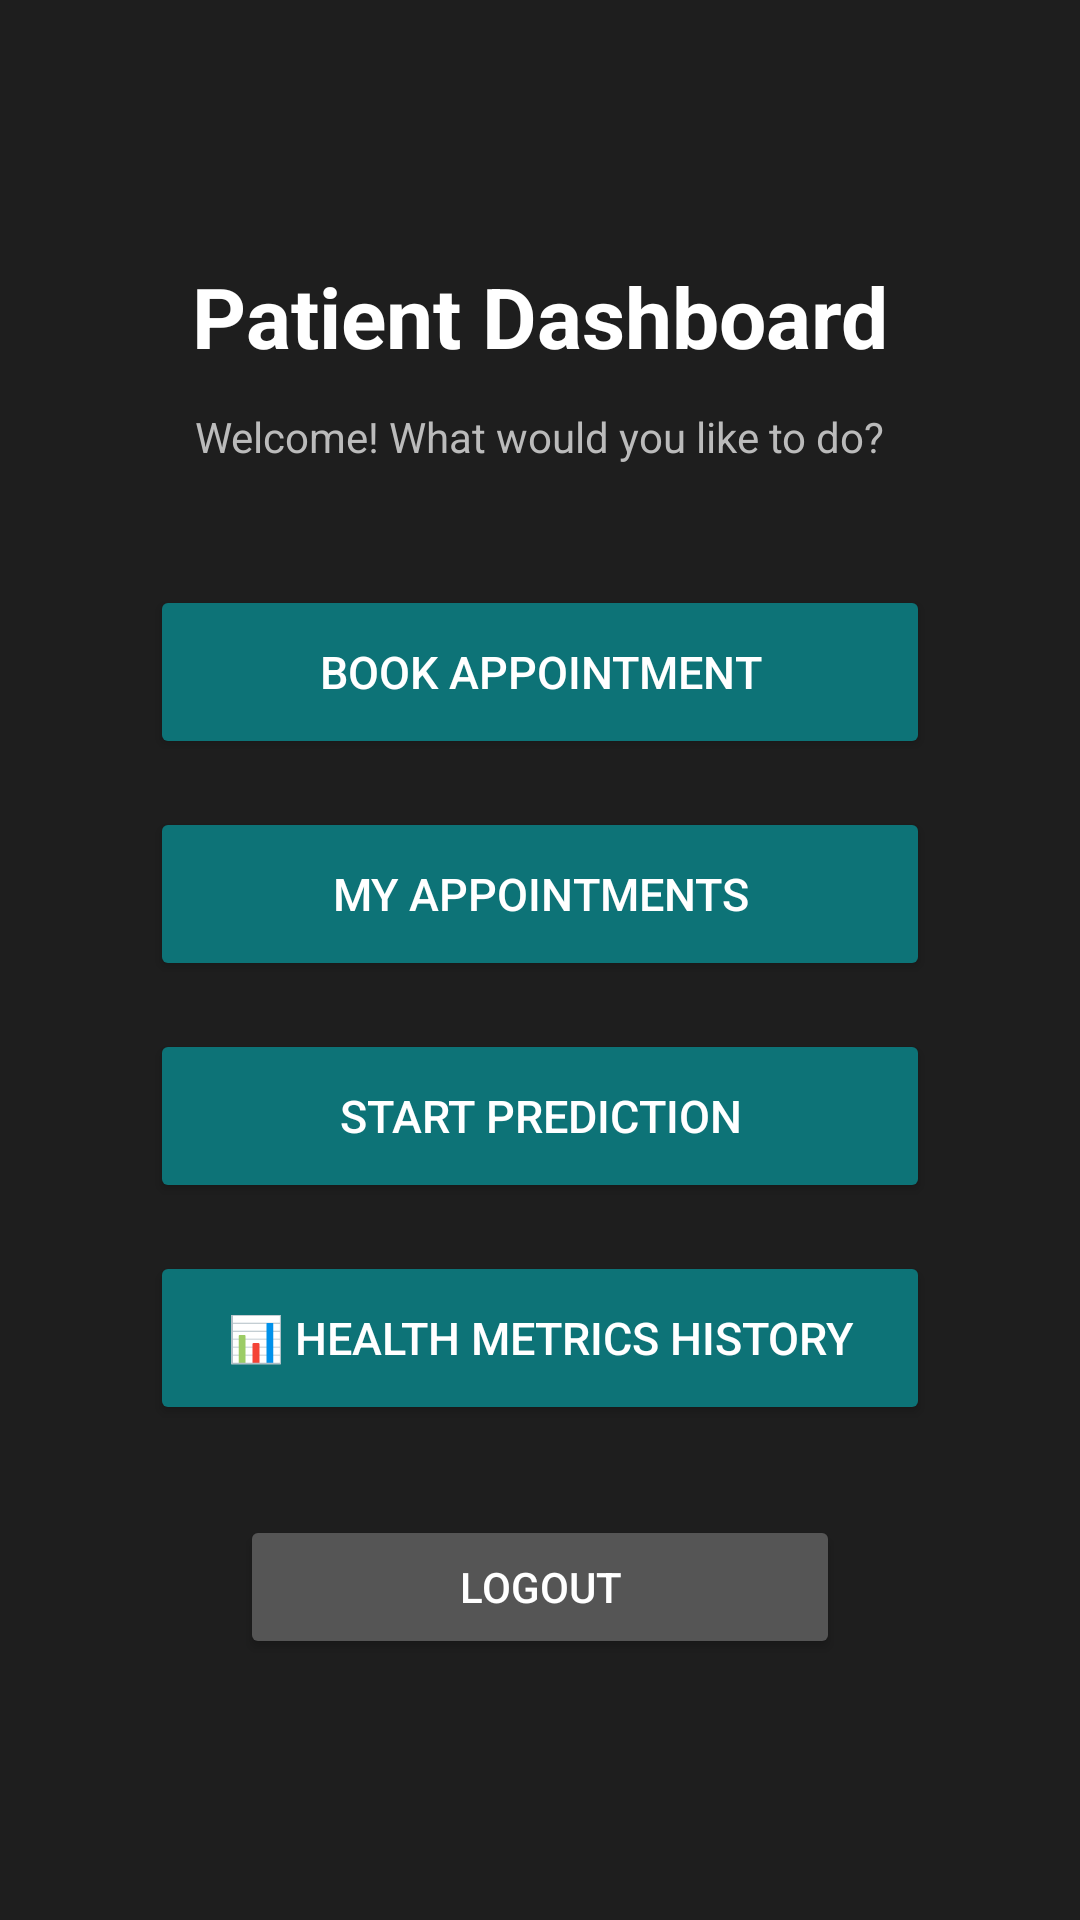

Write the Android layout XML for this screen, with the resource values it uses.
<!-- AndroidManifest.xml: application theme Theme.DiabetesTreatmentCenter -->
<!-- res/layout/activity_patient_dashboard.xml -->
<?xml version="1.0" encoding="utf-8"?>
<LinearLayout xmlns:android="http://schemas.android.com/apk/res/android"
    android:layout_width="match_parent"
    android:layout_height="match_parent"
    android:orientation="vertical"
    android:gravity="center"
    android:padding="50dp"
    android:background="#1E1E1E">

    <TextView
        android:layout_width="wrap_content"
        android:layout_height="wrap_content"
        android:text="Patient Dashboard"
        android:textSize="28sp"
        android:textStyle="bold"
        android:textColor="#FFFFFF"
        android:layout_marginBottom="12dp"/>

    <TextView
        android:layout_width="wrap_content"
        android:layout_height="wrap_content"
        android:text="Welcome! What would you like to do?"
        android:textSize="14sp"
        android:textColor="#BBBBBB"
        android:layout_marginBottom="40dp"/>

    <Button
        android:id="@+id/bookAppointmentButton"
        android:layout_width="260dp"
        android:layout_height="58dp"
        android:text="Book Appointment"
        android:textSize="15sp"
        android:textColor="#FFFFFF"
        android:backgroundTint="#0D7377"
        android:layout_marginBottom="16dp"/>

    <Button
        android:id="@+id/myAppointmentsButton"
        android:layout_width="260dp"
        android:layout_height="58dp"
        android:text="My Appointments"
        android:textSize="15sp"
        android:textColor="#FFFFFF"
        android:backgroundTint="#0D7377"
        android:layout_marginBottom="16dp"/>

    <Button
        android:id="@+id/predictionButton"
        android:layout_width="260dp"
        android:layout_height="58dp"
        android:text="Start Prediction"
        android:textSize="15sp"
        android:textColor="#FFFFFF"
        android:backgroundTint="#0D7377"
        android:layout_marginBottom="16dp"/>

    <Button
        android:id="@+id/healthHistoryButton"
        android:layout_width="260dp"
        android:layout_height="58dp"
        android:text="📊 Health Metrics History"
        android:textSize="15sp"
        android:textColor="#FFFFFF"
        android:backgroundTint="#0D7377"
        android:layout_marginBottom="30dp"/>

    <Button
        android:id="@+id/logoutButton"
        android:layout_width="200dp"
        android:layout_height="wrap_content"
        android:text="Logout"
        android:textColor="#FFFFFF"
        android:backgroundTint="#555555"/>

</LinearLayout>
<!-- resources referenced by this layout -->
<resources>
  <style name="Theme.DiabetesTreatmentCenter" parent="Base.Theme.DiabetesTreatmentCenter" />
  <style name="Base.Theme.DiabetesTreatmentCenter" parent="Theme.Material3.DayNight.NoActionBar">
          
          
      </style>
</resources>
